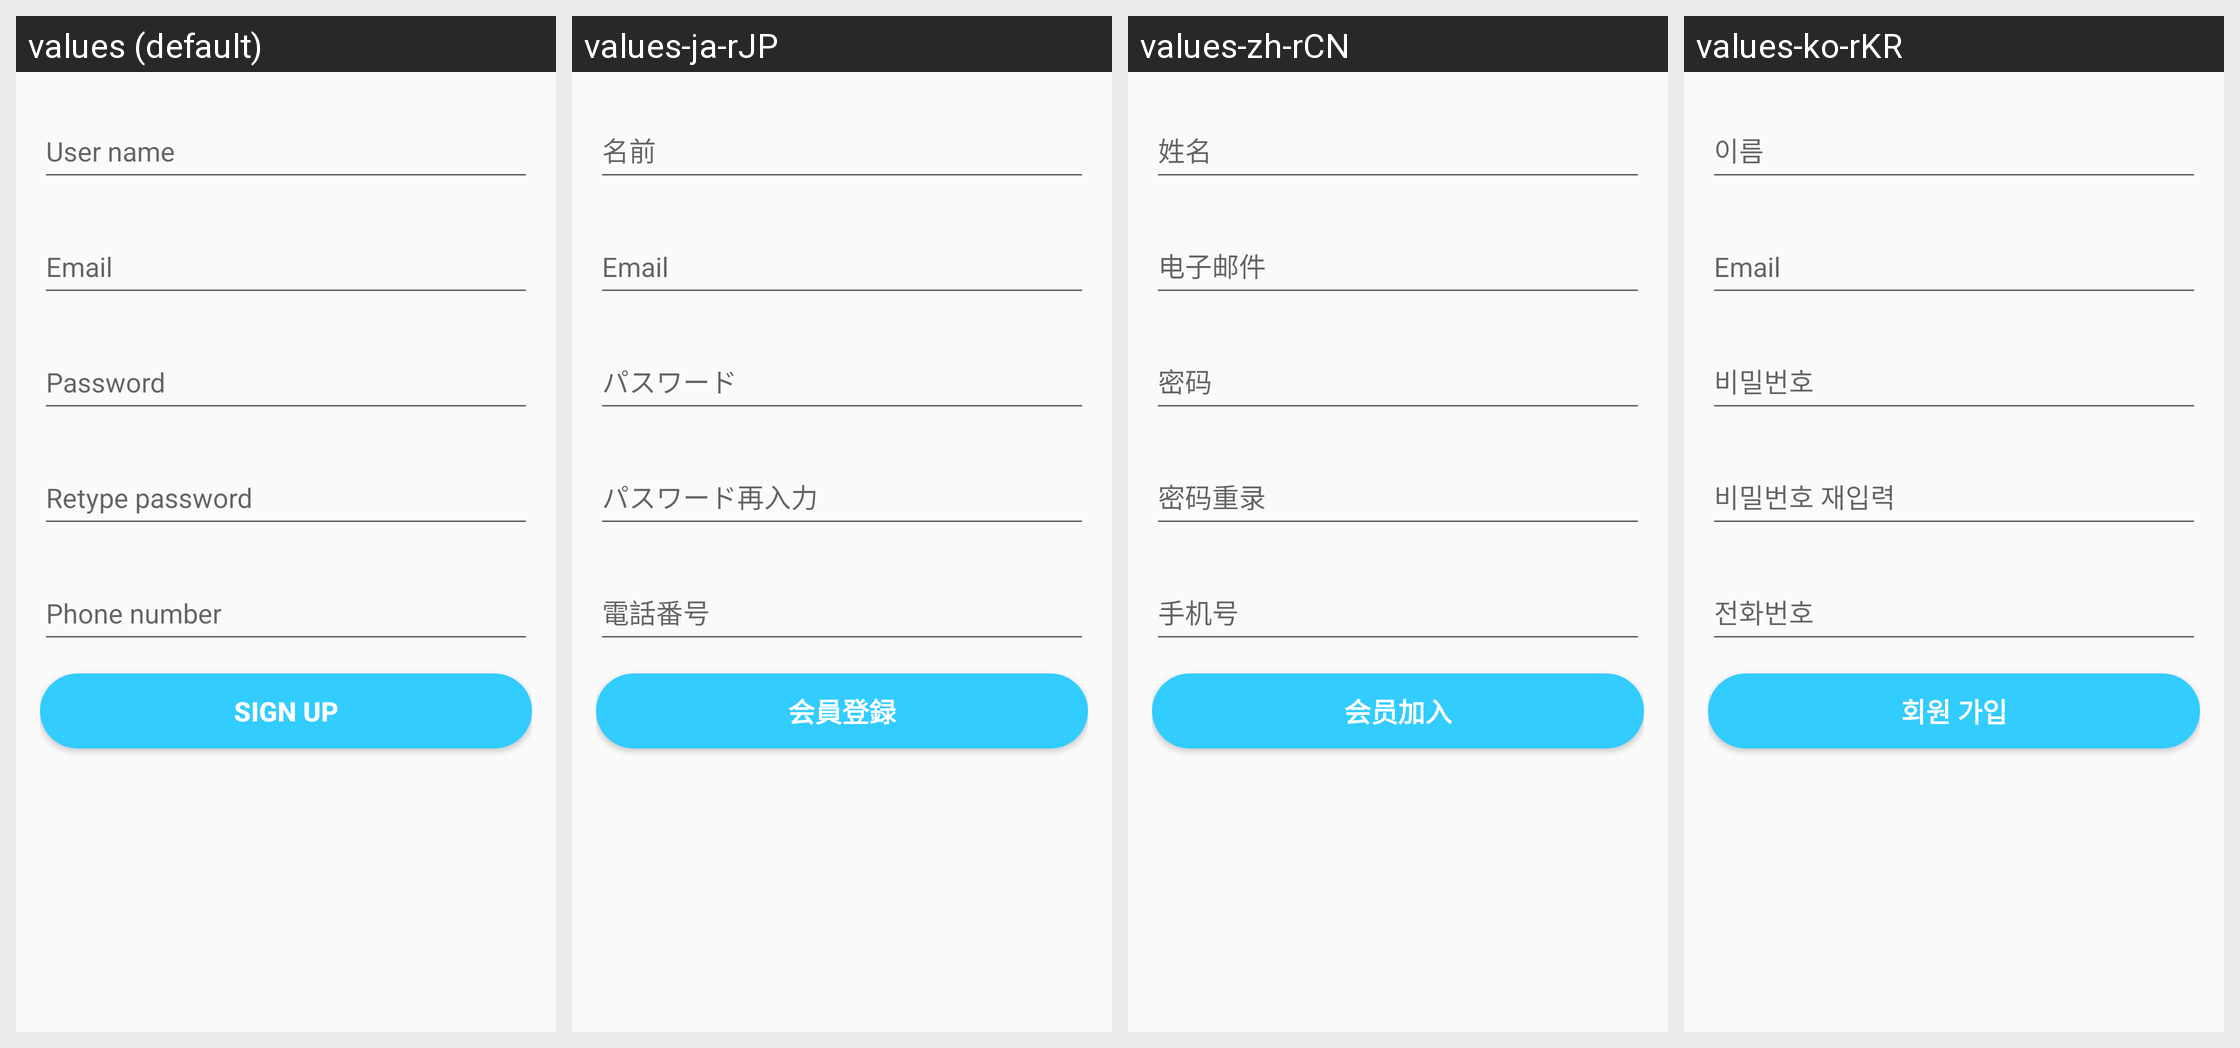

Translations of the strings shown on this Android screen, per locale in the grid:
Android screen res/layout/activity_register.xml rendered under 4 locales, left to right: values (default), values-ja-rJP, values-zh-rCN, values-ko-rKR. Device: Nexus 5 (rendered at 1080×1920; each locale shown at half size, 540×960, under a caption strip naming it); theme AppTheme.
Other locales in the repository, not shown: values-en-rUS.
Strings drawn on this screen, with the default value and each locale's value (text and hints the layout hard-codes, and strings that could not be matched under every locale, appear in the picture but are not listed):

hint_username
  values: User name
  values-ja-rJP: 名前
  values-zh-rCN: 姓名
  values-ko-rKR: 이름

hint_email
  values: Email
  values-ja-rJP: Email
  values-zh-rCN: 电子邮件
  values-ko-rKR: Email

hint_password
  values: Password
  values-ja-rJP: パスワード
  values-zh-rCN: 密码
  values-ko-rKR: 비밀번호

retype_password
  values: Retype password
  values-ja-rJP: パスワード再入力
  values-zh-rCN: 密码重录
  values-ko-rKR: 비밀번호 재입력

phone_number
  values: Phone number
  values-ja-rJP: 電話番号
  values-zh-rCN: 手机号
  values-ko-rKR: 전화번호

sign_up
  values: Sign Up
  values-ja-rJP: 会員登録
  values-zh-rCN: 会员加入
  values-ko-rKR: 회원 가입
